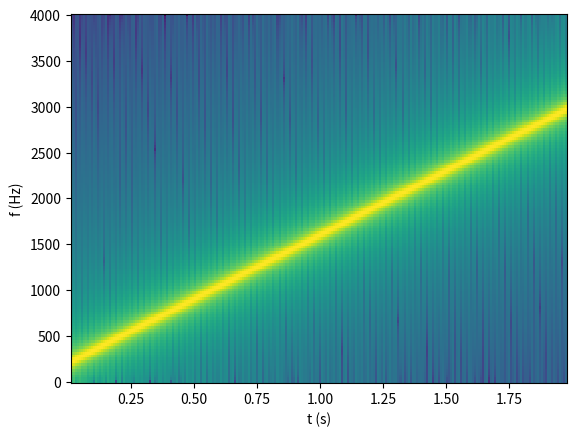

This figure's Python source:
import numpy as np
import matplotlib.pyplot as plt
from scipy import signal

fs = 8000
t = np.arange(0, 2, 1/fs)
x = signal.chirp(t, 200, 2, 3000)
# STFT: tramos de 256, solape del 75 %
Nw, paso = 256, 64
w = np.hanning(Nw)
ini = range(0, len(x) - Nw, paso)
S = np.array([np.fft.rfft(w*x[i:i+Nw])
              for i in ini]).T
S = np.abs(S)
f = np.arange(Nw//2 + 1) * fs / Nw
tt = (np.array(ini) + Nw/2) / fs
print(S.shape)                  # (129, 121)
plt.pcolormesh(tt, f, 20*np.log10(S + 1e-9))
plt.xlabel("t (s)"); plt.ylabel("f (Hz)")
plt.show()
